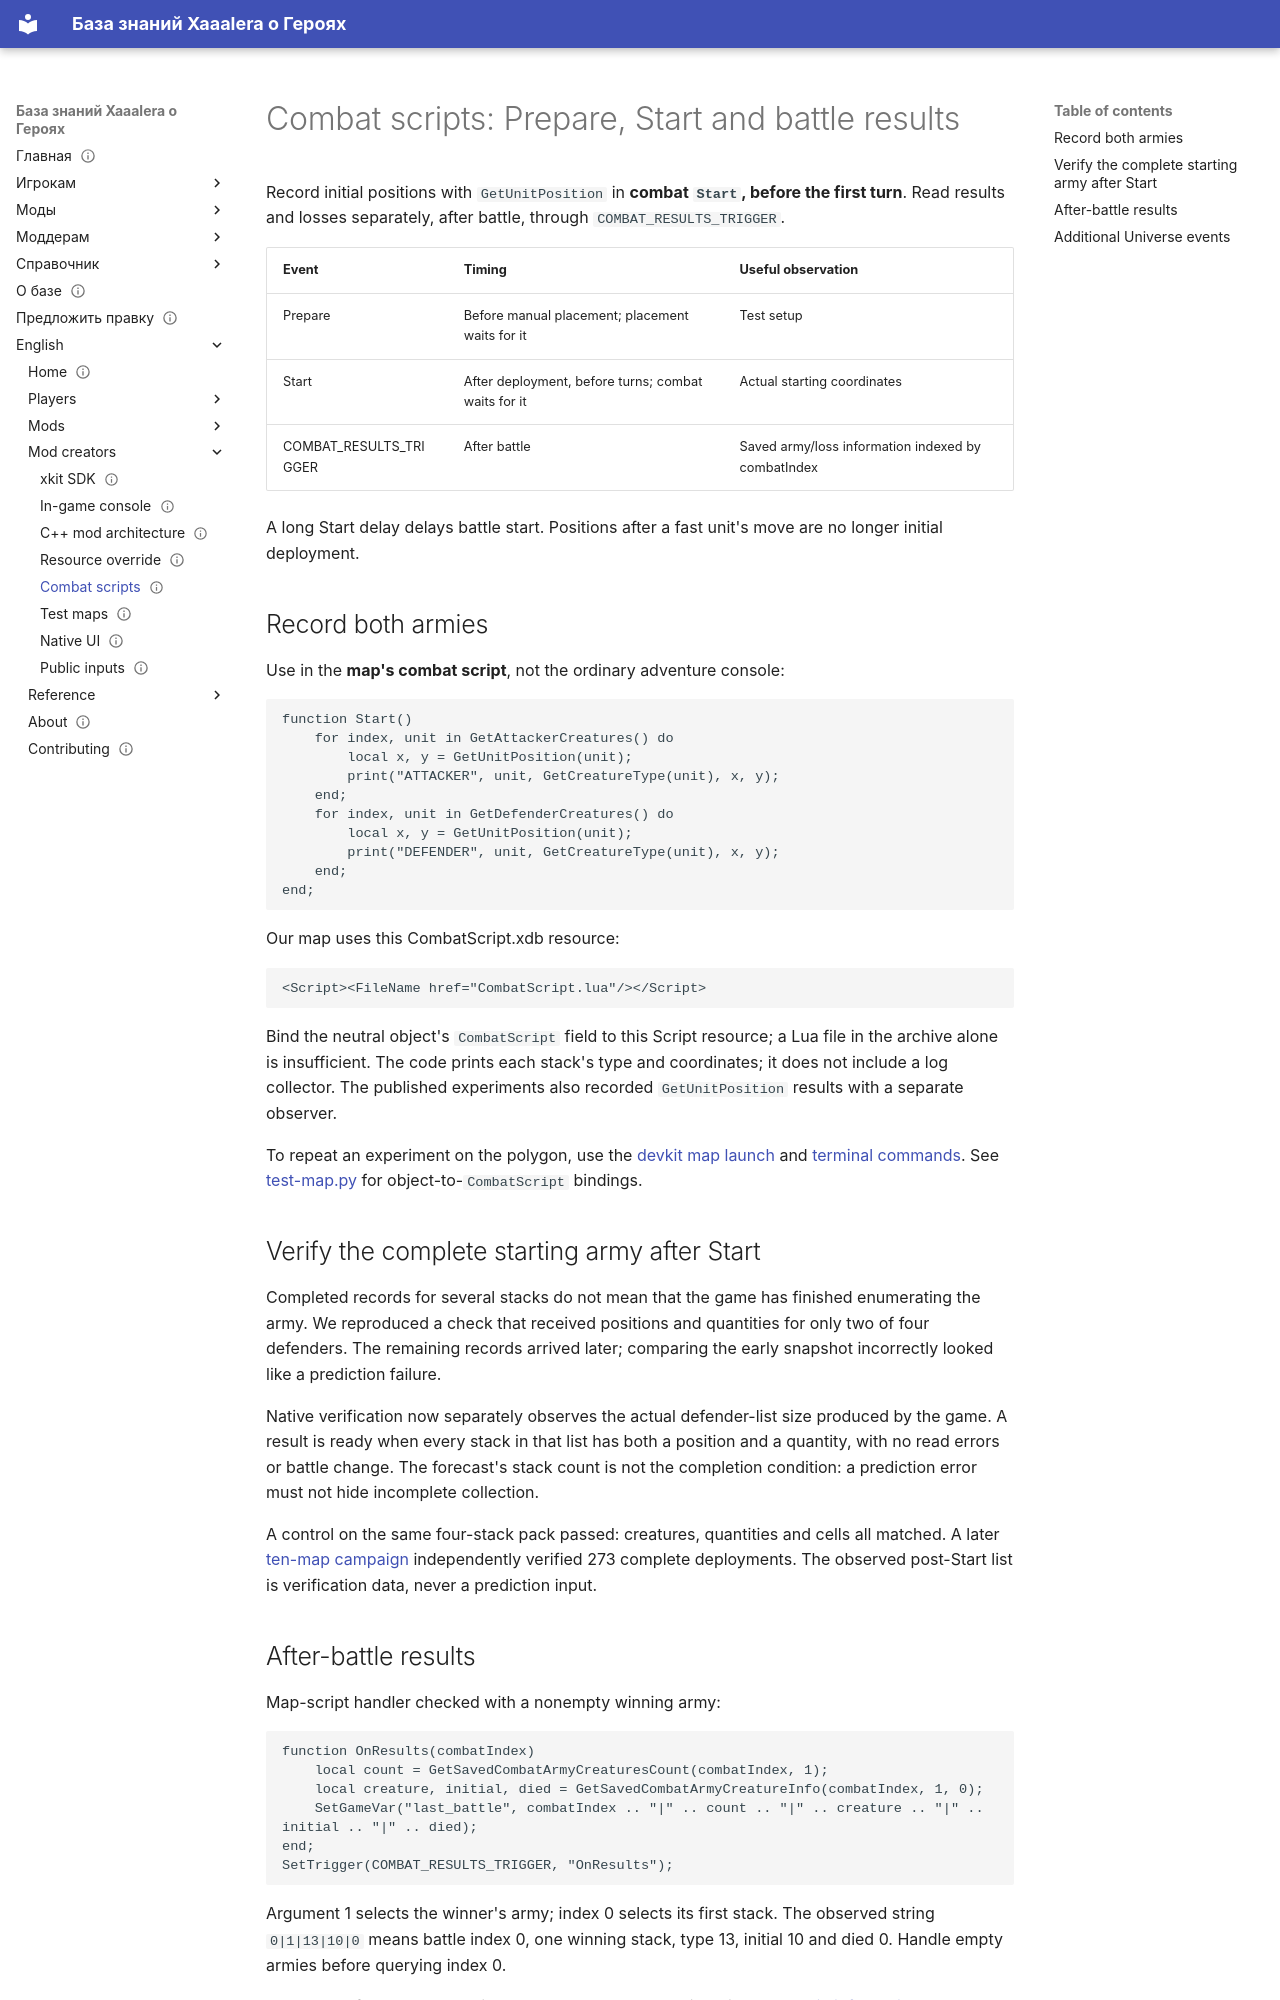

repository: Xaaalera/heroes5-knowledge · page: en/modding/combat-scripts/index.html · generator: mkdocs

---
content_type: reference
status: draft
faction: sylvan
title: 'Combat scripts: Prepare, Start and battle results'
lang: en
section: modding
kicker: HEROES V · UNIVERSE
translation: modding/combat-scripts/
description: 'Combat scripts: Prepare, Start and battle results'
updated: '2026-10-10'
---
# Combat scripts: Prepare, Start and battle results

Record initial positions with `GetUnitPosition` in **combat `Start`, before the first turn**. Read results and losses separately, after battle, through `COMBAT_RESULTS_TRIGGER`.

| Event | Timing | Useful observation |
|---|---|---|
| Prepare | Before manual placement; placement waits for it | Test setup |
| Start | After deployment, before turns; combat waits for it | Actual starting coordinates |
| COMBAT_RESULTS_TRIGGER | After battle | Saved army/loss information indexed by combatIndex |

A long Start delay delays battle start. Positions after a fast unit's move are no longer initial deployment.

## Record both armies

Use in the **map's combat script**, not the ordinary adventure console:

```lua
function Start()
    for index, unit in GetAttackerCreatures() do
        local x, y = GetUnitPosition(unit);
        print("ATTACKER", unit, GetCreatureType(unit), x, y);
    end;
    for index, unit in GetDefenderCreatures() do
        local x, y = GetUnitPosition(unit);
        print("DEFENDER", unit, GetCreatureType(unit), x, y);
    end;
end;
```


Our map uses this CombatScript.xdb resource:

```xml
<Script><FileName href="CombatScript.lua"/></Script>
```

Bind the neutral object's `CombatScript` field to this Script resource; a Lua file in the archive alone is insufficient. The code prints each stack's type and coordinates; it does not include a log collector. The published experiments also recorded `GetUnitPosition` results with a separate observer.

To repeat an experiment on the polygon, use the [devkit map launch](https://github.com/Xaaalera/heroes5-mod-devkit/blob/main/README.md#maps-workspace-and-control) and [terminal commands](https://github.com/Xaaalera/heroes5-mod-devkit/blob/main/docs/commands.md#terminal-workflow). See [test-map.py](https://github.com/Xaaalera/heroes5-mod-devkit/blob/main/scripts/test-map.py) for object-to-`CombatScript` bindings.

## Verify the complete starting army after Start

Completed records for several stacks do not mean that the game has finished enumerating the army. We reproduced a check that received positions and quantities for only two of four defenders. The remaining records arrived later; comparing the early snapshot incorrectly looked like a prediction failure.

Native verification now separately observes the actual defender-list size produced by the game. A result is ready when every stack in that list has both a position and a quantity, with no read errors or battle change. The forecast's stack count is not the completion condition: a prediction error must not hide incomplete collection.

A control on the same four-stack pack passed: creatures, quantities and cells all matched. A later [ten-map campaign](../reference/research-diary.md#placement-273-matrix) independently verified 273 complete deployments. The observed post-Start list is verification data, never a prediction input.
